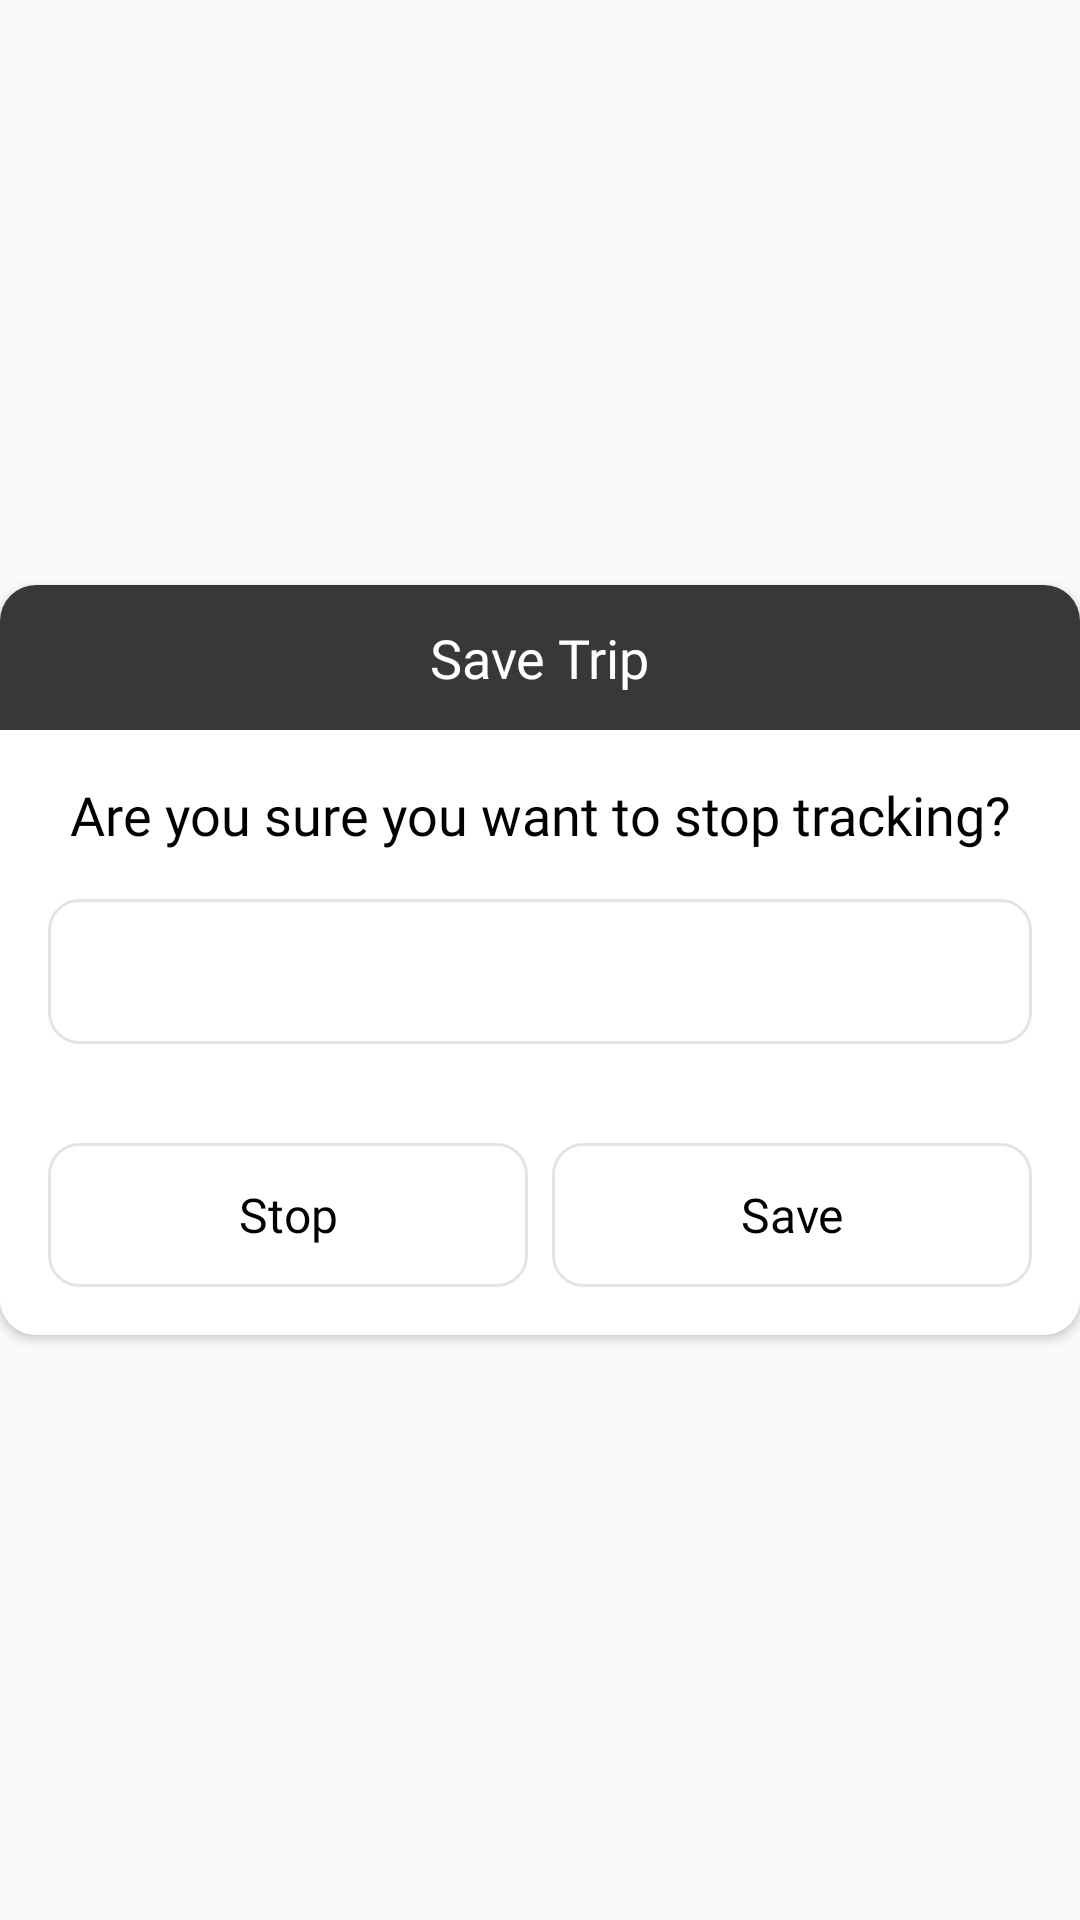

The Android layout XML behind this screen, and the referenced resources:
<!-- AndroidManifest.xml: application theme AppTheme -->
<!-- res/layout/save_track_dailog.xml -->
<?xml version="1.0" encoding="utf-8"?>
<androidx.constraintlayout.widget.ConstraintLayout xmlns:android="http://schemas.android.com/apk/res/android"
    xmlns:app="http://schemas.android.com/apk/res-auto"
    xmlns:tools="http://schemas.android.com/tools"
    android:layout_width="match_parent"
    android:layout_height="match_parent"
    tools:ignore="MissingDefaultResource">

    <androidx.cardview.widget.CardView
        android:layout_width="match_parent"
        android:layout_height="250dp"
        app:cardCornerRadius="12dp"
        app:layout_constraintBottom_toBottomOf="parent"
        app:layout_constraintLeft_toLeftOf="parent"
        app:layout_constraintRight_toRightOf="parent"
        app:layout_constraintTop_toTopOf="parent">

        <RelativeLayout
            android:layout_width="match_parent"
            android:layout_height="match_parent"
            android:background="@android:color/white">

            <LinearLayout
                android:id="@+id/linearLayout_title"
                android:layout_width="match_parent"
                android:layout_height="wrap_content"
                android:layout_alignParentTop="true"
                android:background="@color/menu_background"
                android:gravity="center"
                android:orientation="horizontal"
                android:padding="12dp">

                <TextView
                    android:id="@+id/text_view_title"
                    android:layout_width="wrap_content"
                    android:layout_height="wrap_content"
                    android:fontFamily="@font/calibri_bold"
                    android:text="@string/save_trip_text"
                    android:textAllCaps="false"
                    android:textColor="@android:color/white"
                    android:textSize="18sp" />

            </LinearLayout>

            <TextView
                android:id="@+id/text_view_message"
                android:layout_width="wrap_content"
                android:layout_height="wrap_content"
                android:layout_below="@+id/linearLayout_title"
                android:layout_centerHorizontal="true"
                android:gravity="center"
                android:layout_margin="16dp"
                android:fontFamily="@font/calibri_bold"
                android:text="@string/selectModeString"
                android:textColor="@android:color/black"
                android:textSize="18sp" />

            <EditText
                android:id="@+id/trip_name_ed"
                android:layout_width="match_parent"
                android:layout_height="wrap_content"
                android:layout_below="@+id/text_view_message"
                android:layout_marginStart="16dp"
                android:layout_marginEnd="16dp"
                android:background="@drawable/custom_button_empty"
                android:padding="12dp"
                android:textColor="@color/black" />

            <LinearLayout
                android:id="@+id/linearLayout_buttons"
                android:layout_width="match_parent"
                android:layout_height="wrap_content"
                android:layout_alignParentBottom="true"
                android:layout_margin="16dp"
                android:orientation="horizontal">

                <Button
                    android:id="@+id/cancel"
                    android:layout_width="match_parent"
                    android:layout_height="wrap_content"
                    android:layout_marginEnd="4dp"
                    android:layout_weight="1"
                    android:background="@drawable/custom_button_empty"
                    android:fontFamily="@font/calibri_bold"
                    android:text="@string/stop"
                    android:textAllCaps="false"
                    android:textColor="@android:color/black"
                    android:textSize="16sp" />

                <Button
                    android:id="@+id/save"
                    android:layout_width="match_parent"
                    android:layout_height="wrap_content"
                    android:layout_marginStart="4dp"
                    android:layout_weight="1"
                    android:background="@drawable/custom_button_empty"
                    android:fontFamily="@font/calibri_bold"
                    android:text="@string/save"
                    android:textAllCaps="false"
                    android:textColor="@android:color/black"
                    android:textSize="16sp" />

            </LinearLayout>

        </RelativeLayout>

    </androidx.cardview.widget.CardView>
</androidx.constraintlayout.widget.ConstraintLayout>
<!-- resources referenced by this layout -->
<resources>
  <color name="black">#000000</color>
  <color name="menu_background">#383838</color>
  <!-- drawable custom_button_empty (drawable) -->
  <?xml version="1.0" encoding="utf-8"?>
  <shape xmlns:android="http://schemas.android.com/apk/res/android"
      android:shape="rectangle">
  
      <corners android:radius="10dp"/>
      <stroke android:width="1dp"
          android:color="@color/gray"/>
  
  </shape>
  <string name="save">Save</string>
  <string name="save_trip_text">Save Trip</string>
  <string name="selectModeString">Are you sure you want to stop tracking?</string>
  <string name="stop">Stop</string>
  <style name="AppTheme" parent="Theme.AppCompat.Light.NoActionBar">
          <item name="android:itemBackground">@color/menu_background</item>
          <item name="android:textColor">@color/white</item>
          
          
          <item name="android:actionMenuTextAppearance">@style/myCustomMenuTextAppearance</item>
          
          <item name="actionOverflowButtonStyle">@style/DotsDarkTheme</item>
          <item name="colorPrimary">@color/colorPrimary</item>
          <item name="colorPrimaryDark">@color/colorPrimaryDark</item>
          <item name="colorAccent">@color/colorAccent</item>
      </style>
  <color name="gray">#E6E3E3</color>
  <color name="white">#ffffff</color>
  <style name="myCustomMenuTextAppearance" parent="@android:style/TextAppearance.Widget.IconMenu.Item">
          <item name="android:textColor">@android:color/white</item>
      </style>
  <style name="DotsDarkTheme" parent="@style/Widget.AppCompat.ActionButton.Overflow">
          <item name="android:tint">@color/texts_color</item>
      </style>
  <color name="colorPrimary">#008577</color>
  <color name="colorPrimaryDark">#00574B</color>
  <color name="colorAccent">#838282</color>
  <color name="texts_color">#01d444</color>
</resources>
